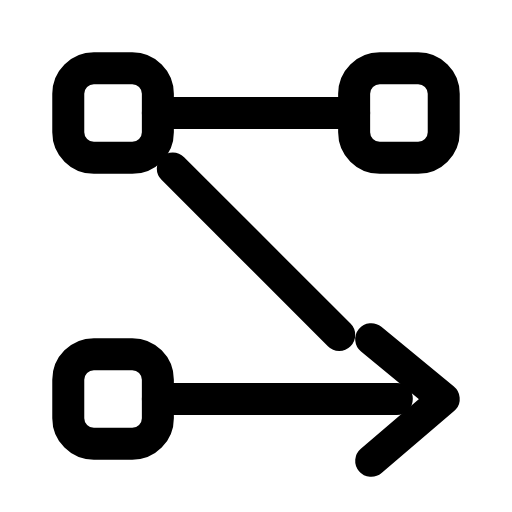
t = 0.00 s
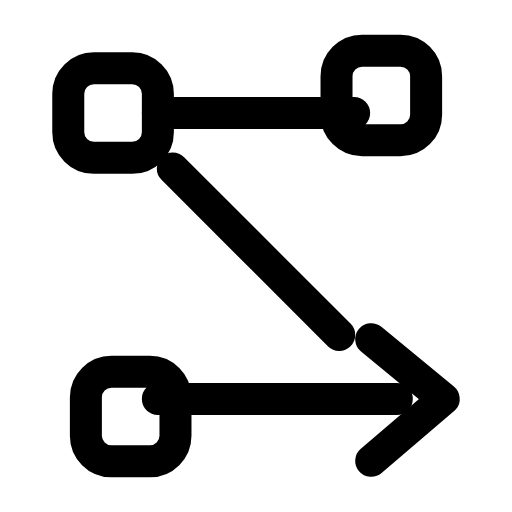
t = 0.26 s
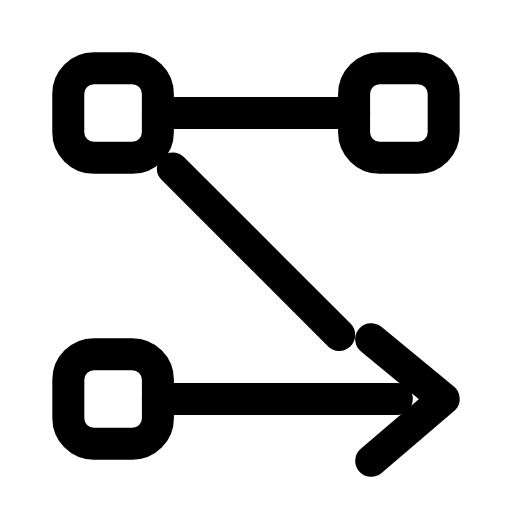
t = 0.53 s
t = 0.78 s: frame unchanged from t = 0.00 s, image omitted
t = 1.06 s: frame unchanged from t = 0.00 s, image omitted
t = 1.33 s: frame unchanged from t = 0.00 s, image omitted

The animated SVG that drew these frames (rendered in a browser with its animation timeline set to each time). Animation: 2 SMIL elements (animateTransform=2); one cycle of 1.60 s, repeats indefinitely.

<svg xmlns="http://www.w3.org/2000/svg" width="24" height="24" viewBox="0 0 24 24" fill="none"><rect stroke="currentColor" stroke-width="1.5" stroke-linecap="round" stroke-linejoin="round" fill="none" x="3.2" y="3.2" width="4.2" height="4.2" rx="1.2"></rect><rect stroke="currentColor" stroke-width="1.5" stroke-linecap="round" stroke-linejoin="round" fill="none" x="16.6" y="3.2" width="4.2" height="4.2" rx="1.2"><animateTransform attributeName="transform" type="translate" values="0 0;0 0;-1 -1;0 0;0 0;0 0;0 0;-1 -1;0 0;0 0;0 0" keyTimes="0;0.135;0.2475;0.36;0.45;0.6;0.66;0.735;0.81;0.9;1" dur="1.6s" repeatCount="indefinite" calcMode="spline" keySplines="0.16 1 0.3 1;0.16 1 0.3 1;0.16 1 0.3 1;0.16 1 0.3 1;0.16 1 0.3 1;0.16 1 0.3 1;0.16 1 0.3 1;0.16 1 0.3 1;0.16 1 0.3 1;0.16 1 0.3 1"/></rect><rect stroke="currentColor" stroke-width="1.5" stroke-linecap="round" stroke-linejoin="round" fill="none" x="3.2" y="16.6" width="4.2" height="4.2" rx="1.2"><animateTransform attributeName="transform" type="translate" values="0 0;0 0;1 1;0 0;0 0;0 0;0 0;1 1;0 0;0 0;0 0" keyTimes="0;0.135;0.2475;0.36;0.45;0.6;0.66;0.735;0.81;0.9;1" dur="1.6s" repeatCount="indefinite" calcMode="spline" keySplines="0.16 1 0.3 1;0.16 1 0.3 1;0.16 1 0.3 1;0.16 1 0.3 1;0.16 1 0.3 1;0.16 1 0.3 1;0.16 1 0.3 1;0.16 1 0.3 1;0.16 1 0.3 1;0.16 1 0.3 1"/></rect><line stroke="currentColor" stroke-width="1.5" stroke-linecap="round" stroke-linejoin="round" fill="none" x1="7.4" y1="5.3" x2="16.6" y2="5.3"></line><line stroke="currentColor" stroke-width="1.5" stroke-linecap="round" stroke-linejoin="round" fill="none" x1="8.1" y1="7.9" x2="15.9" y2="15.7"></line><line stroke="currentColor" stroke-width="1.5" stroke-linecap="round" stroke-linejoin="round" fill="none" x1="7.4" y1="18.7" x2="18.6" y2="18.7"></line><path stroke="currentColor" stroke-width="1.5" stroke-linecap="round" stroke-linejoin="round" fill="none" d="M17.4 15.9L20.8 18.7L17.4 21.6"></path></svg>
